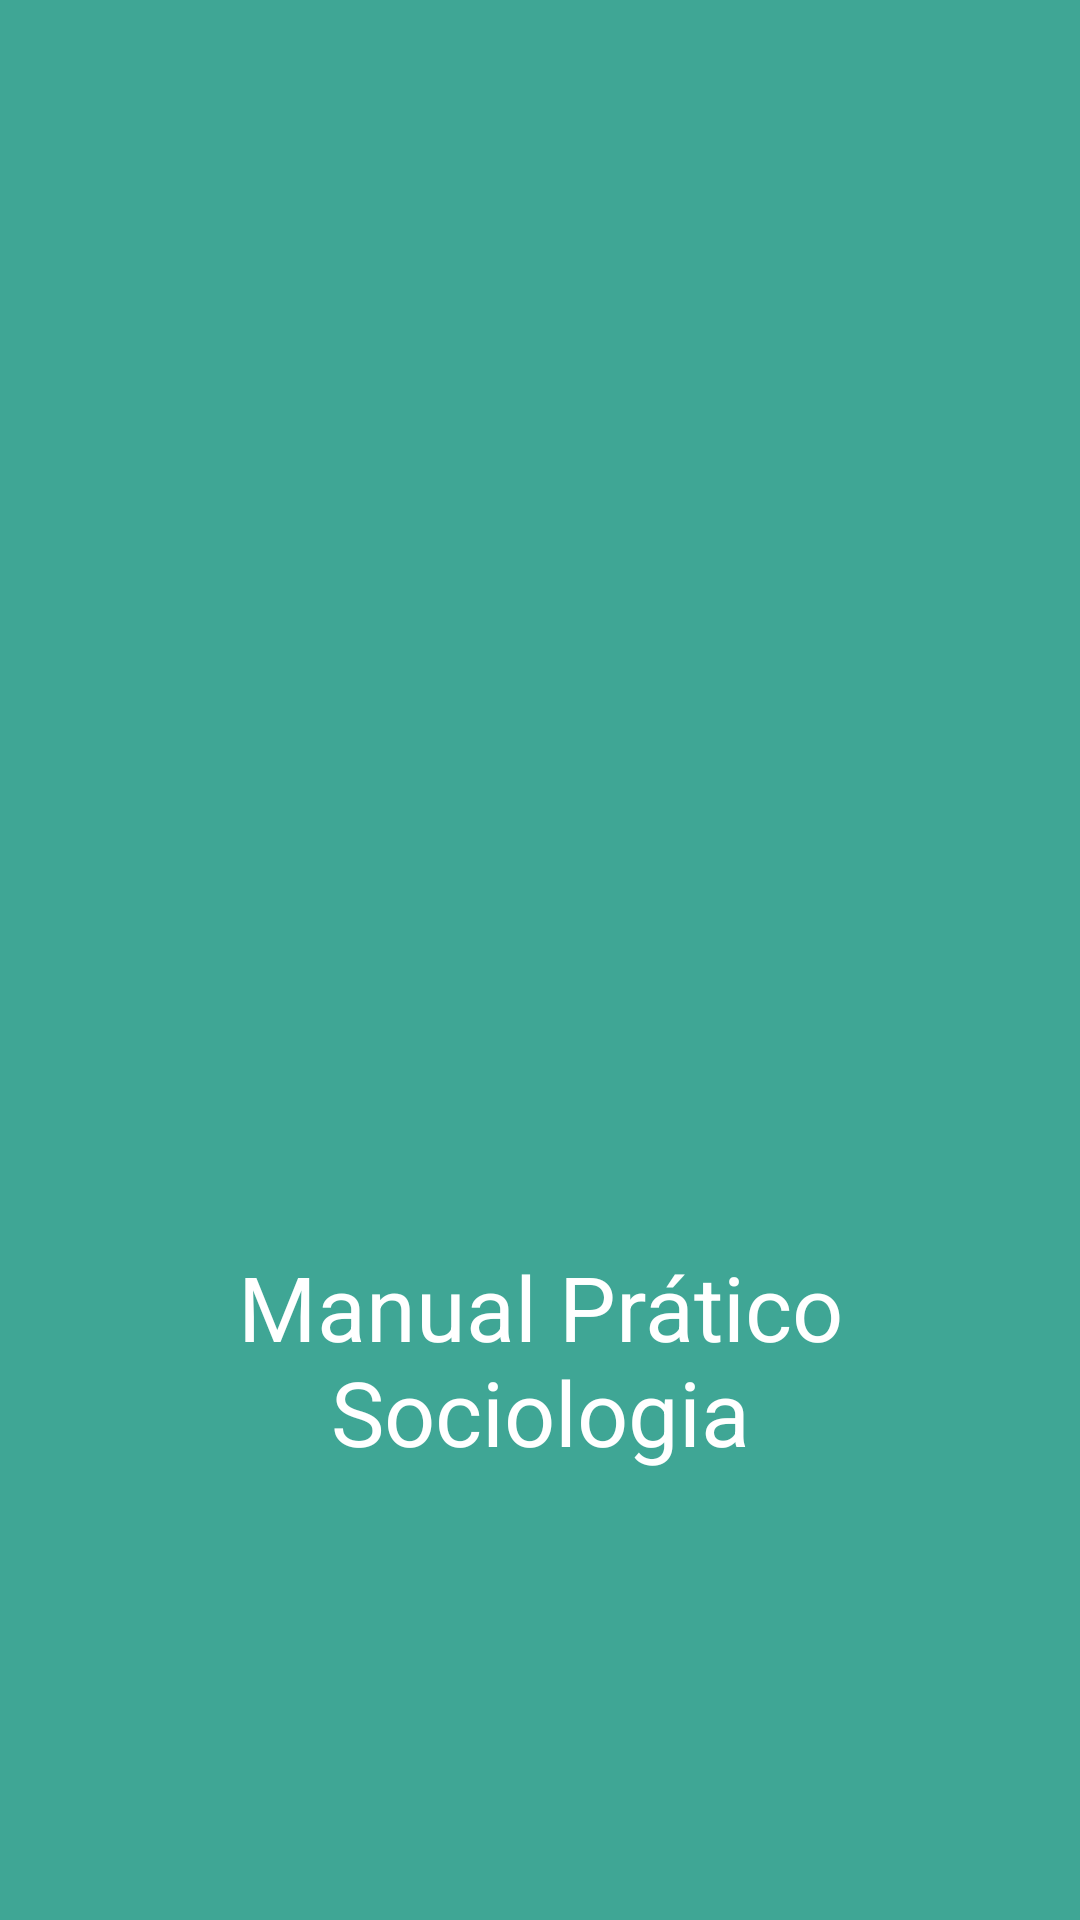

Write the Android layout XML for this screen, with the resource values it uses.
<!-- AndroidManifest.xml: application theme AppTheme -->
<!-- res/layout/activity_splash_screen.xml -->
<?xml version="1.0" encoding="UTF-8"?>
<android.support.constraint.ConstraintLayout xmlns:android="http://schemas.android.com/apk/res/android"
    xmlns:app="http://schemas.android.com/apk/res-auto"
    xmlns:tools="http://schemas.android.com/tools"
    android:layout_width="match_parent"
    android:layout_height="match_parent"
    android:background="#3FA695">

    <ImageView
        android:id="@+id/logo"
        android:layout_width="300dp"
        android:layout_height="250dp"
        android:layout_marginStart="8dp"
        android:layout_marginLeft="8dp"
        android:layout_marginEnd="8dp"
        android:layout_marginRight="8dp"
        android:src="@drawable/estudante"
        app:layout_constraintBottom_toTopOf="@+id/textView4"
        app:layout_constraintEnd_toEndOf="parent"
        app:layout_constraintHorizontal_bias="0.5"
        app:layout_constraintStart_toStartOf="parent"
        app:layout_constraintTop_toTopOf="parent"
        app:layout_constraintVertical_chainStyle="packed" />

    <TextView
        android:id="@+id/textView4"
        android:layout_width="250dp"
        android:layout_height="wrap_content"
        android:layout_marginStart="16dp"
        android:layout_marginLeft="16dp"
        android:layout_marginTop="16dp"
        android:layout_marginEnd="16dp"
        android:layout_marginRight="16dp"
        android:gravity="center"
        android:text="Manual Prático Sociologia"
        android:textColor="@android:color/white"
        android:textSize="30sp"
        android:textStyle="bold"
        app:fontFamily="sans-serif-thin"
        app:layout_constraintBottom_toBottomOf="parent"
        app:layout_constraintEnd_toEndOf="parent"
        app:layout_constraintHorizontal_bias="0.5"
        app:layout_constraintStart_toStartOf="parent"
        app:layout_constraintTop_toBottomOf="@+id/logo" />

</android.support.constraint.ConstraintLayout>
<!-- resources referenced by this layout -->
<resources>
  <style name="AppTheme" parent="Theme.AppCompat.Light.DarkActionBar">
          
          <item name="colorPrimary">@color/colorPrimary</item>
          <item name="colorPrimaryDark">#3FA695</item>
          <item name="colorAccent">@color/colorAccent</item>
      </style>
  <!-- not gathered from this repository: default colours our renderer supplied (Android Studio template values) -->
  <color name="colorPrimary">#FF6200EE</color>
  <color name="colorAccent">#FF03DAC5</color>
</resources>
